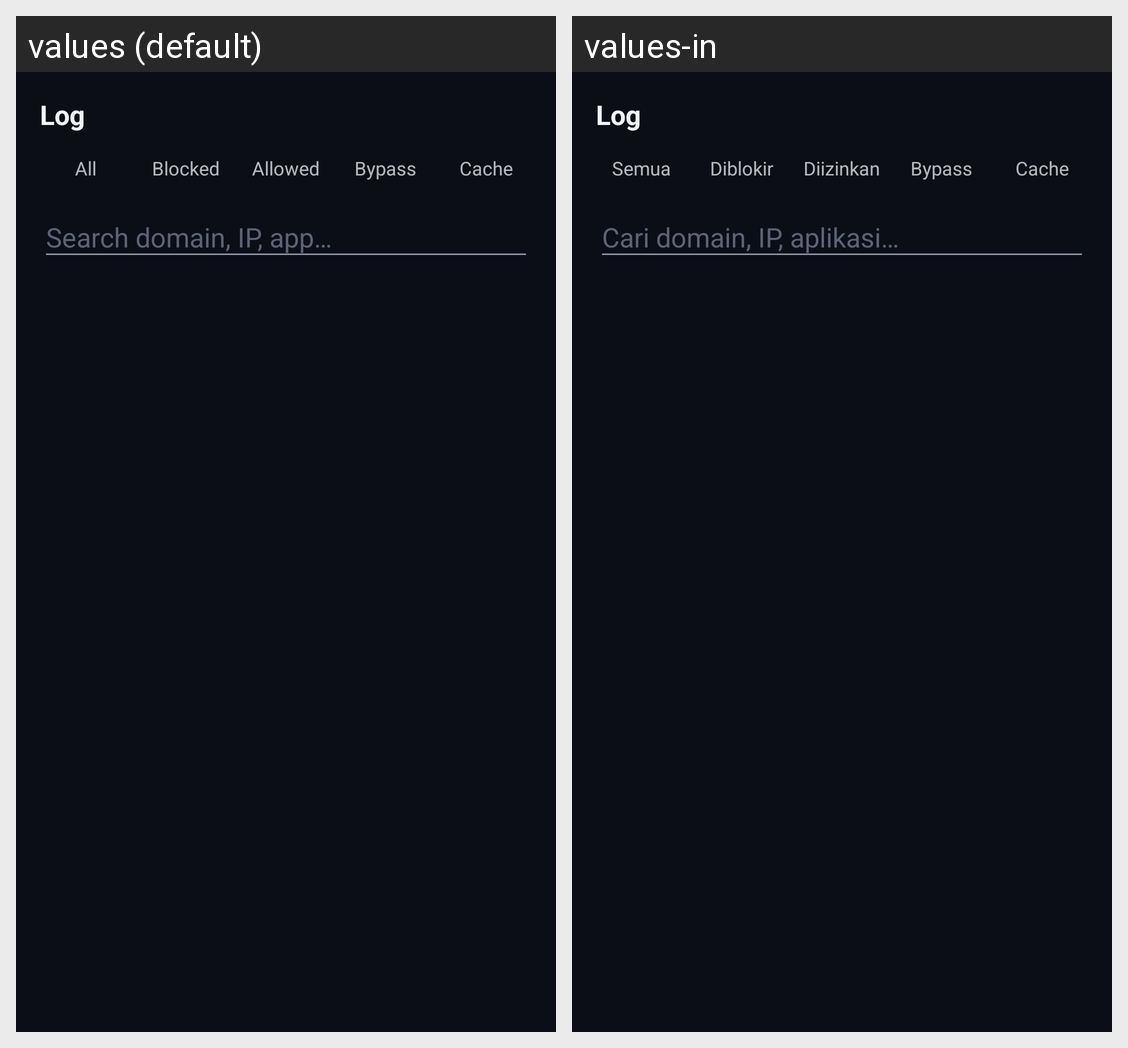

For this localized Android screen grid, give each drawn string resource with its value in every locale shown.
Android screen res/layout/fragment_dns_log.xml rendered under 2 locales, left to right: values (default), values-in. Device: Nexus 5 (rendered at 1080×1920; each locale shown at half size, 540×960, under a caption strip naming it); theme Theme.NetAverDNS.
Strings drawn on this screen, with the default value and each locale's value (text and hints the layout hard-codes, and strings that could not be matched under every locale, appear in the picture but are not listed):

tab_dns
  values: Log
  values-in: Log

filter_all
  values: All
  values-in: Semua

filter_blocked
  values: Blocked
  values-in: Diblokir

filter_allowed
  values: Allowed
  values-in: Diizinkan

filter_bypass
  values: Bypass
  values-in: Bypass

filter_cache
  values: Cache
  values-in: Cache

search_hint
  values: Search domain, IP, app…
  values-in: Cari domain, IP, aplikasi…
